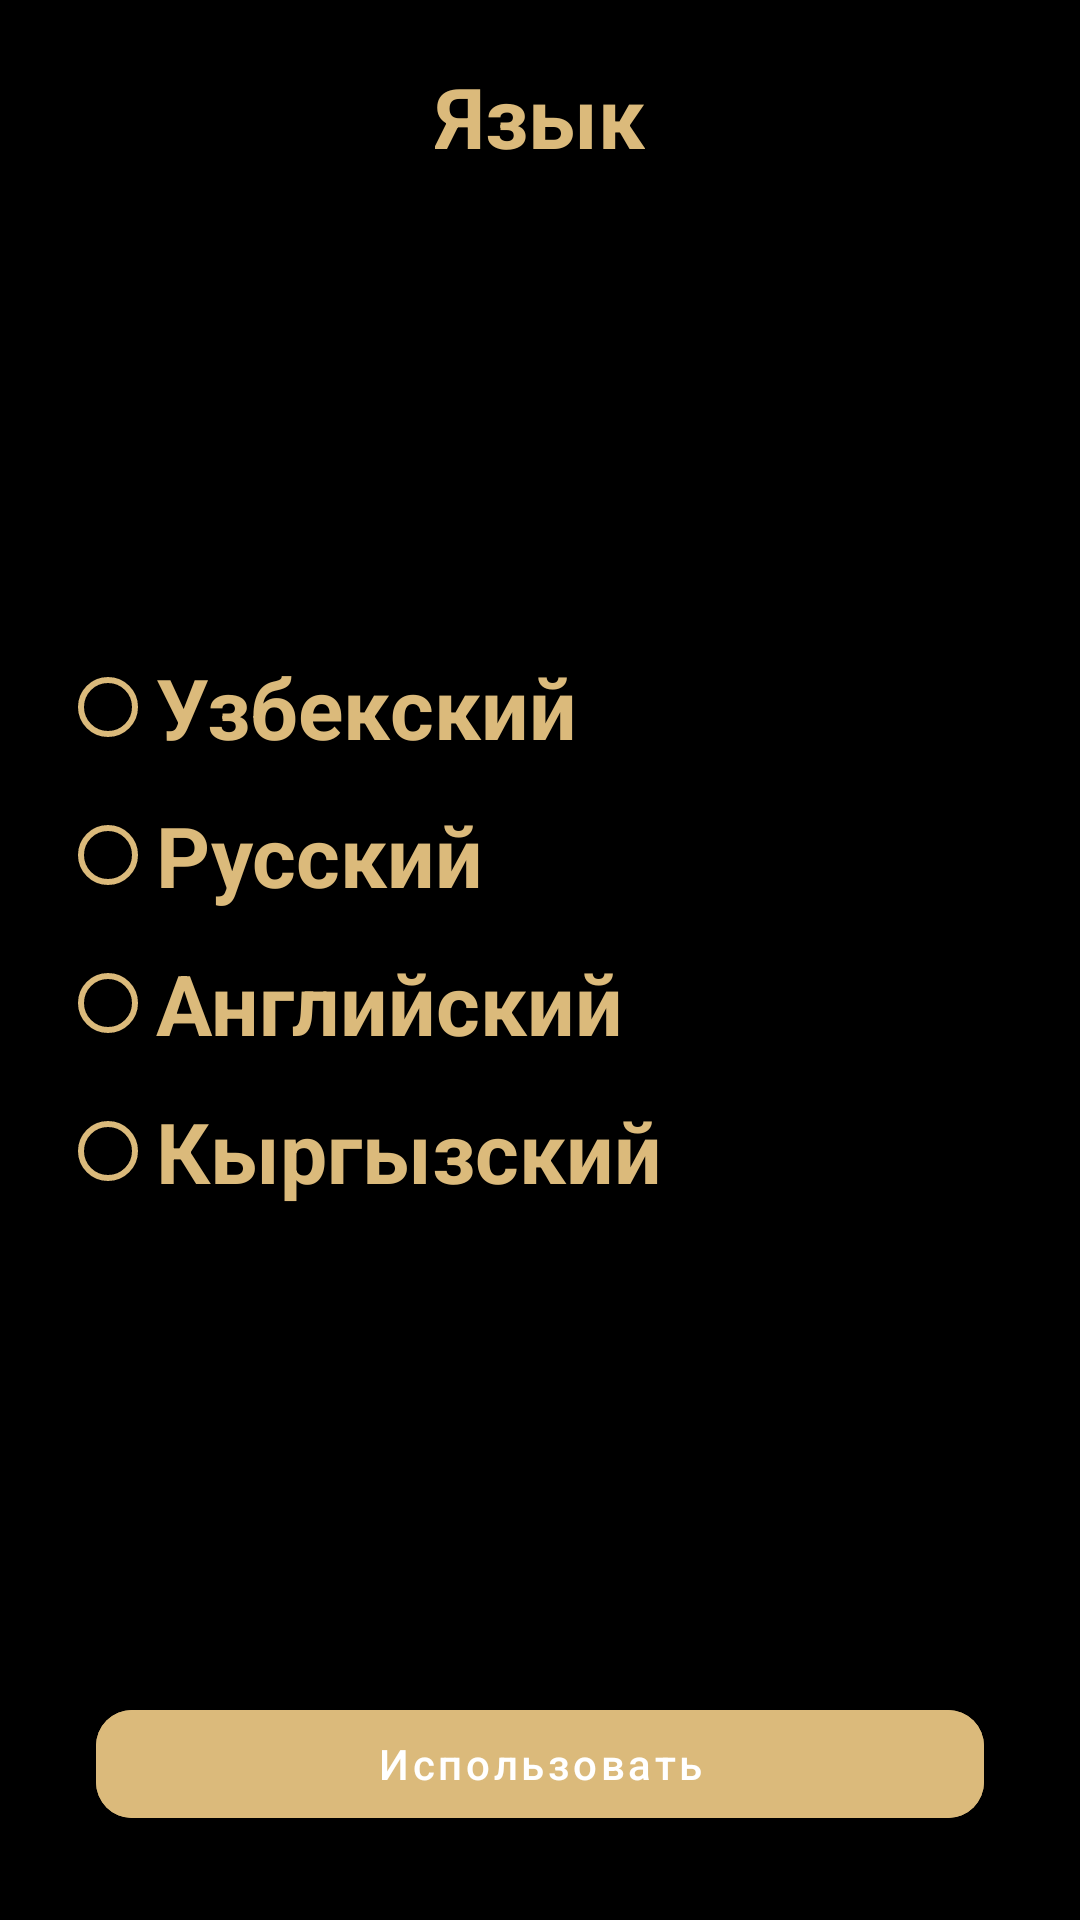

Produce the Android XML layout that renders to this screen, including the resource entries it uses.
<!-- AndroidManifest.xml: application theme Theme.LawyersApp -->
<!-- res/layout/fragment_language.xml -->
<?xml version="1.0" encoding="utf-8"?>
<androidx.constraintlayout.widget.ConstraintLayout
    xmlns:android="http://schemas.android.com/apk/res/android"
    xmlns:tools="http://schemas.android.com/tools"
    android:layout_width="match_parent"
    android:layout_height="wrap_content"
    xmlns:app="http://schemas.android.com/apk/res-auto"
    android:background="@color/black"
    tools:context=".ui.fragment.languages.LanguageFragment">

    <TextView
        android:id="@+id/txt_languages"
        android:layout_marginTop="20dp"
        app:layout_constraintTop_toTopOf="parent"
        app:layout_constraintEnd_toEndOf="parent"
        app:layout_constraintStart_toStartOf="parent"
        android:textStyle="bold"
        android:textSize="28sp"
        android:textColor="@color/gold"
        android:text="@string/language"
        android:layout_width="wrap_content"
        android:layout_height="wrap_content"/>


    <RadioGroup
        android:id="@+id/rg_lan"
        android:layout_marginBottom="22dp"
        android:layout_marginTop="20dp"
        android:paddingStart="20dp"
        app:layout_constraintBottom_toTopOf="@id/btn_use"
        app:layout_constraintTop_toBottomOf="@id/txt_languages"
        android:layout_width="match_parent"
        android:layout_height="wrap_content">


        <RadioButton
            android:buttonTint="@color/gold"
            android:id="@+id/btn_uzbek"
            android:textSize="28sp"
            android:textStyle="bold"
            android:textColor="@color/gold"
            android:text="@string/uzbek"
            android:layout_width="wrap_content"
            android:layout_height="wrap_content"/>


        <RadioButton
            android:layout_marginVertical="12dp"
            android:id="@+id/txt_russia"
            android:textColor="@color/gold"
            android:textStyle="bold"
            android:textSize="28sp"
            android:text="@string/russia"
            android:buttonTint="@color/gold"
            android:layout_width="wrap_content"
            android:layout_height="wrap_content"/>


        <RadioButton
            android:id="@+id/txt_english"
            android:buttonTint="@color/gold"
            android:textSize="28sp"
            android:textStyle="bold"
            android:textColor="@color/gold"
            android:text="@string/english"
            android:layout_width="wrap_content"
            android:layout_height="wrap_content"/>


        <RadioButton
            android:layout_marginTop="12dp"
            android:id="@+id/txt_kyrgyz"
            android:buttonTint="@color/gold"
            android:textSize="28sp"
            android:textStyle="bold"
            android:textColor="@color/gold"
            android:text="@string/kyrgyz"
            android:layout_width="wrap_content"
            android:layout_height="wrap_content"/>

    </RadioGroup>


    <com.google.android.material.button.MaterialButton
        app:cornerRadius="12dp"
        android:textAllCaps="false"
        android:backgroundTint="@color/gold"
        android:text="@string/use"
        android:id="@+id/btn_use"
        android:layout_marginBottom="28dp"
        android:layout_marginHorizontal="32dp"
        app:layout_constraintBottom_toBottomOf="parent"
        android:layout_width="match_parent"
        android:layout_height="wrap_content"/>


</androidx.constraintlayout.widget.ConstraintLayout>
<!-- resources referenced by this layout -->
<resources>
  <color name="black">#FF000000</color>
  <color name="gold">#DBBA7B</color>
  <string name="english">Английский</string>
  <string name="kyrgyz">Кыргызский</string>
  <string name="language">Язык</string>
  <string name="russia">Русский</string>
  <string name="use">Использовать</string>
  <string name="uzbek">Узбекский</string>
  <style name="Theme.LawyersApp" parent="Theme.MaterialComponents.DayNight.NoActionBar.Bridge">
          
          <item name="colorPrimary">@color/purple_500</item>
          <item name="colorPrimaryVariant">@color/purple_700</item>
          <item name="colorOnPrimary">@color/white</item>
          
          <item name="colorSecondary">@color/teal_200</item>
          <item name="colorSecondaryVariant">@color/teal_700</item>
          <item name="colorOnSecondary">@color/black</item>
          
          <item name="android:statusBarColor">?attr/colorOnSecondary</item>
          
      </style>
  <color name="purple_500">#FF6200EE</color>
  <color name="purple_700">#FF3700B3</color>
  <color name="white">#FFFFFFFF</color>
  <color name="teal_200">#FF03DAC5</color>
  <color name="teal_700">#FF018786</color>
</resources>
